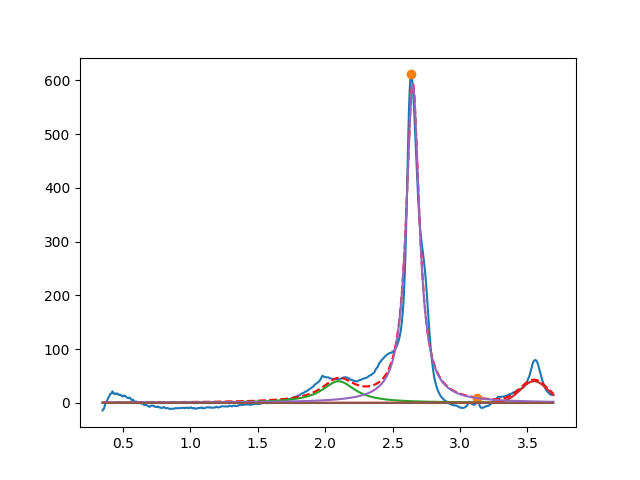

The data file committed next to this chart (first rows):
2.099999999927611327e+00, 3.999999999999989342e+01, 2.999999999999998779e-01, 1.081342850183155018e-14
3.549300193545480653e+00, 3.999999999999999289e+01, 2.388702281708478814e-01, 9.999999999999994449e-01
2.649706649675198200e+00, 5.925287699993709793e+02, 1.162789698271283895e-01, 8.962362892790172056e-15
3.228634147343636407e+00, 9.007538117568264502e-02, 1.851311487465252221e-05, 9.999984200243999810e-01
